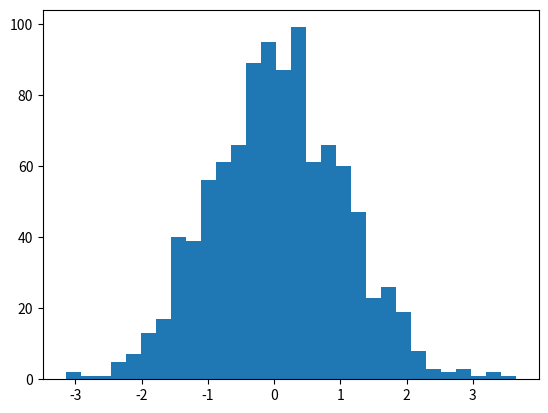

This figure's Python source: (Note: this script raises an exception after producing the figure.)
#Numeric Python library
import numpy as np


#Plotting library
from matplotlib import pyplot as plt



#Provide an estimate of the mean and standard deviation for a
#standard normal distribution.
mu, sigma = 0, 1



#Generate 1000 samples from the distribution.
s = np.random.normal(mu, sigma, 1000)



#Create a histogram containing the bins for the sample values (bins), the number of
#counts that fall into in each bin (n) and the shape and size of the rectangles
#of the histogram (patches).  Bins are really the x axis of the histogram and
#they actually represent ranges of the sample values taken from the distribution.
n, bins, patches = plt.hist(s,30, normed=True)



#Create a x-axis for the predicted probability density function.
x = np.linspace(min(bins), max(bins),1000)



#Add the predicted probability density function to the plot based on the values of the bins.
#This is for a standard normal distribution.
plt.plot(x, 1/(sigma * np.sqrt(2 * np.pi)) * np.exp( - (x - mu)**2 / (2 * sigma**2)),linewidth=2, color='r')



#Set the x boundaries based on the upper and lower limits of the bin values.  The y limit was set to the maximum
#value of the normalized bin count, n.  However, y could go up to a maximum probability value of 1 if needed.
#The minimum y axis limit is of course zero probability.
plt.xlim(min(bins), max(bins))
plt.ylim(0,max(n))



#X and Y axis labels.
plt.xlabel('Sample bin values')
plt.ylabel('Probability')



#Show both the normalized histogram of the data overlaid with the predicted probability density function.
plt.show()






